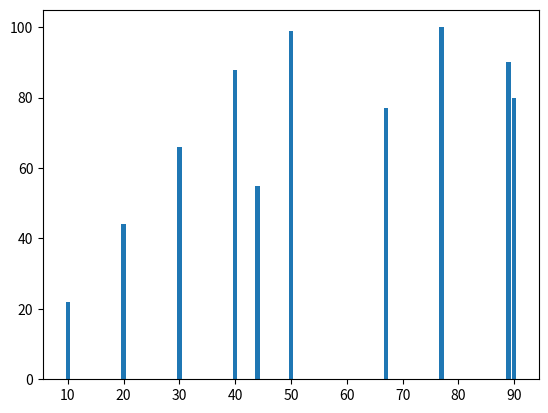
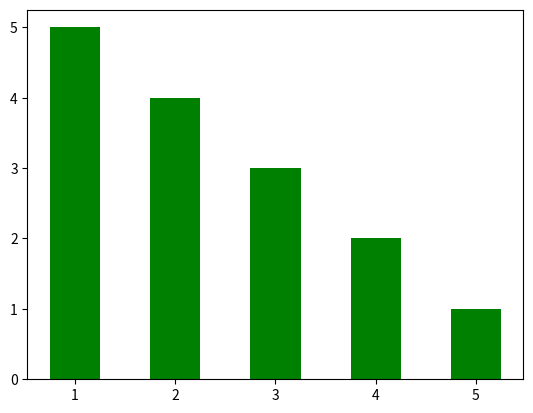
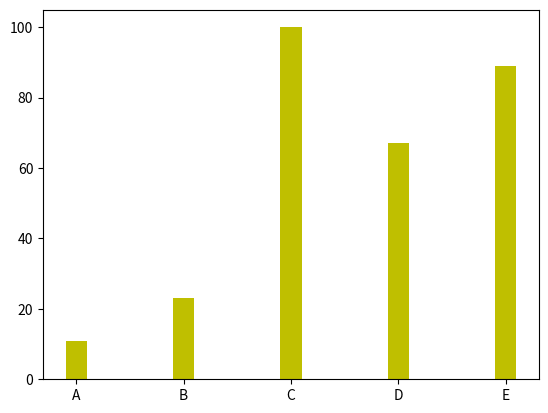

Source code (Python) for these figures, in order:
import matplotlib.pyplot as plt
x=[10,20,30,40,50,44,67,89,90,77]
y=[22,44,66,88,99,55,77,90,80,100]
plt.bar(x,y)
plt.show()


A=[1,2,3,4,5]
B=[5,4,3,2,1]
plt.bar(A,B,color='g',width=0.5)
plt.show()


categories = ['A', 'B', 'C', 'D', 'E']
values=[11,23,100,67,89]
plt.bar(categories,values,color='y',width=0.2)
plt.show()
